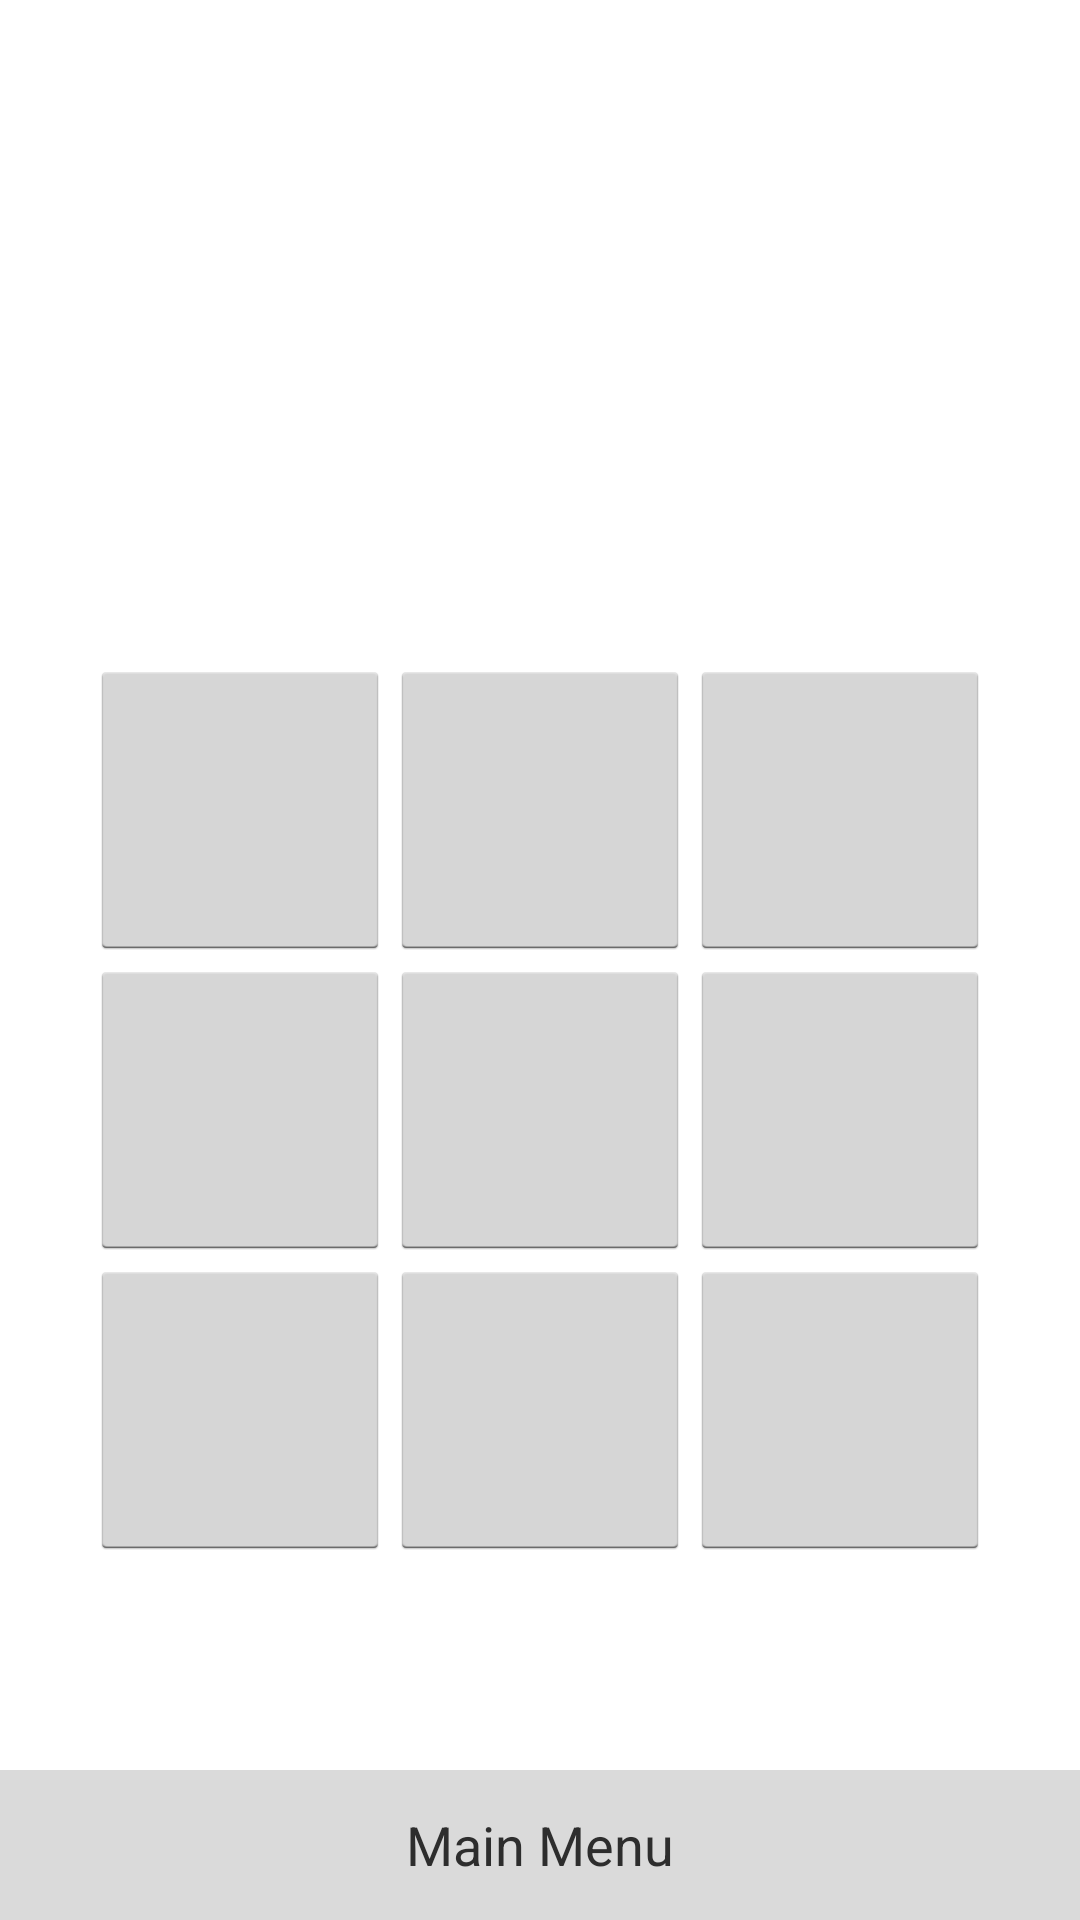

The Android layout XML behind this screen, and the referenced resources:
<!-- AndroidManifest.xml: application theme AppTheme -->
<!-- res/layout/activity_vs_human3x3.xml -->
<?xml version="1.0" encoding="utf-8"?>
<LinearLayout xmlns:android="http://schemas.android.com/apk/res/android"
    android:orientation="vertical"
    android:layout_width="fill_parent"
    android:layout_height="fill_parent"
    android:gravity="bottom">

    <TextView
        android:layout_width="wrap_content"
        android:layout_height="wrap_content"
        android:textAppearance="?android:attr/textAppearanceLarge"
        android:textSize="40sp"
        android:text=""
        android:id="@+id/winner"
        android:layout_gravity="center_horizontal"
        android:layout_marginTop="20dp"
        android:layout_marginBottom="30dp"
        android:textStyle="bold"
        android:textColor="#FF4444"
        android:gravity="center" />

    <TableLayout
        android:layout_width="wrap_content"
        android:layout_height="wrap_content" android:layout_gravity="center" android:id="@+id/tableLayout"
        android:minHeight="20dp">
        <TableRow
            android:layout_width="fill_parent"
            android:layout_height="fill_parent">
            <Button
                style="@style/CellStyle"
                android:layout_width="wrap_content"
                android:layout_height="wrap_content"
                android:text=""
                android:layout_column="1"
                android:width="100dp"
                android:height="100dp"
                android:id="@+id/c0"
                android:tag="c0"
                android:onClick="runGame"/>
            <Button
                style="@style/CellStyle"
                android:layout_width="wrap_content"
                android:layout_height="wrap_content"
                android:text=""
                android:id="@+id/c1"
                android:tag="c1"
                android:layout_column="2"
                android:width="100dp"
                android:height="100dp"
                android:onClick="runGame"/>
            <Button
                style="@style/CellStyle"
                android:layout_width="wrap_content"
                android:layout_height="wrap_content"
                android:text=""
                android:id="@+id/c2"
                android:tag="c2"
                android:layout_column="3"
                android:width="100dp"
                android:height="100dp"
                android:onClick="runGame"/>
        </TableRow>
        <TableRow
            android:layout_width="fill_parent"
            android:layout_height="fill_parent">
            <Button
                style="@style/CellStyle"
                android:layout_width="wrap_content"
                android:layout_height="wrap_content"
                android:text=""
                android:id="@+id/c3"
                android:tag="c3"
                android:layout_column="1"
                android:width="100dp"
                android:height="100dp"
                android:onClick="runGame"/>
            <Button
                style="@style/CellStyle"
                android:layout_width="wrap_content"
                android:layout_height="wrap_content"
                android:text=""
                android:id="@+id/c4"
                android:tag="c4"
                android:layout_column="2"
                android:width="100dp"
                android:height="100dp"
                android:onClick="runGame"/>
            <Button
                style="@style/CellStyle"
                android:layout_width="wrap_content"
                android:layout_height="wrap_content"
                android:text=""
                android:id="@+id/c5"
                android:tag="c5"
                android:layout_column="3"
                android:width="100dp"
                android:height="100dp"
                android:onClick="runGame"/>
        </TableRow>
        <TableRow
            android:layout_width="fill_parent"
            android:layout_height="fill_parent">
            <Button
                style="@style/CellStyle"
                android:layout_width="wrap_content"
                android:layout_height="wrap_content"
                android:text=""
                android:id="@+id/c6"
                android:tag="c6"
                android:layout_column="1"
                android:width="100dp"
                android:height="100dp"
                android:onClick="runGame"/>
            <Button
                style="@style/CellStyle"
                android:layout_width="wrap_content"
                android:layout_height="wrap_content"
                android:text=""
                android:id="@+id/c7"
                android:tag="c7"
                android:layout_column="2"
                android:width="100dp"
                android:height="100dp"
                android:onClick="runGame"/>
            <Button
                style="@style/CellStyle"
                android:layout_width="wrap_content"
                android:layout_height="wrap_content"
                android:text=""
                android:id="@+id/c8"
                android:tag="c8"
                android:layout_column="3"
                android:width="100dp"
                android:height="100dp"
                android:onClick="runGame"/>
        </TableRow>
    </TableLayout>

    <Button
        android:layout_width="fill_parent"
        android:layout_height="wrap_content"
        android:onClick="returnToMenu"
        android:height="50dp"
        android:id="@+id/menu"
        android:text="@string/main_menu"
        android:layout_marginTop="70dp"
        android:typeface="sans"
        android:textColor="#ff2d2d2d"
        android:background="#ffdadada" />
</LinearLayout>
<!-- resources referenced by this layout -->
<resources>
  <string name="main_menu">Main Menu</string>
  <style name="CellStyle">
          <item name="android:textSize">30sp</item>
          <item name="android:textColor">#33B5E5</item>
          <item name="android:textStyle">bold</item>
      </style>
  <style name="AppTheme" parent="android:Theme.Holo.Light.DarkActionBar">
          
      </style>
</resources>
